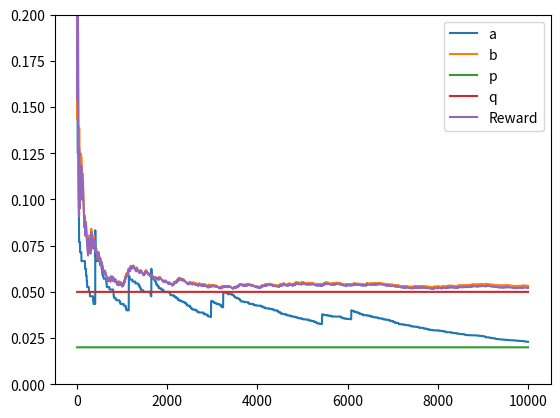

Python code for this plot: (Note: this script raises an exception after producing the figure.)
import numpy as np
import matplotlib.pyplot as plt


p, q = 0.02, 0.05
eps = 0.03


class Strategy:
    def __init__(self, a_s=1, a_f=1, b_s=1, b_f=1, n=1000):
        self.a_s = a_s
        self.b_s = b_s
        self.a_f = a_f
        self.b_f = b_f
        self.n = n

        self.trace = np.zeros((n, 4))
        self.trace[0, :] = [a_s, a_f, b_s, b_f]

        np.random.seed(30)
        self.convert = np.zeros((n, 2))
        self.convert[:, 0] = np.random.binomial(1, p, size=n)
        self.convert[:, 1] = np.random.binomial(1, q, size=n)

    def update(self, winner, t):
        if winner == 0:
            self.a_s += self.convert[t, winner]
            self.a_f += 1 - self.convert[t, winner]
        else:
            self.b_s += self.convert[t, winner]
            self.b_f += 1 - self.convert[t, winner]
        self.trace[t, :] = [self.a_s, self.a_f, self.b_s, self.b_f]

    def run(self):
        raise NotImplemented

    def plot(self, fname):
        plt.clf()
        plt.ylim(0, 0.2)
        x_a = self.trace[:, 0] / (self.trace[:, 0] + self.trace[:, 1])
        x_b = self.trace[:, 2] / (self.trace[:, 2] + self.trace[:, 3])
        xx = np.arange(self.n) + 1
        average_reward = (self.trace[:, 0] + self.trace[:, 2]) / (xx + 1)  # prevent /0
        plt.plot(xx, x_a, label="a")
        plt.plot(xx, x_b, label="b")
        plt.plot(xx, p*np.ones(len(xx)), label="p")
        plt.plot(xx, q*np.ones(len(xx)), label="q")
        plt.plot(xx, average_reward, label="Reward")
        plt.legend()
        plt.savefig(fname)

    def run_and_plot(self, fname):
        self.run()
        self.plot(fname)


class Eps_greedy(Strategy):
    def run(self):
        flip = np.random.uniform(size=self.n)
        for t in range(1, self.n):
            p_hat = self.a_s / (self.a_s + self.a_f)
            q_hat = self.b_s / (self.b_s + self.b_f)
            winner = 0 if p_hat >= q_hat else 1
            winner = winner if flip[t] >= eps else 1 - winner
            self.update(winner, t)

class UCB1(Strategy):
    def run(self):
        for t in range(1, self.n):
            n_a = self.a_s + self.a_f
            n_b = self.b_s + self.b_f
            x_a = self.a_s / n_a + np.sqrt(2 * np.log(t) / n_a)
            x_b = self.b_s / n_b + np.sqrt(2 * np.log(t) / n_b)
            winner = 0 if x_a >= x_b else 1
            self.update(winner, t)

class Thompson(Strategy):
    def run(self):
        for t in range(1, self.n):
            x_a = np.random.beta(self.a_s, self.a_f)
            x_b = np.random.beta(self.b_s, self.b_f)
            winner = 0 if x_a >= x_b else 1
            self.update(winner, t)

if __name__ == "__main__":
    greedy = Eps_greedy(a_s=1, a_f=1, b_s=1, b_f=1, n=10000)
    greedy.run_and_plot("figures/policy_greedy.pdf")
    ucb = UCB1(a_s=1, a_f=1, b_s=1, b_f=1, n=10000)
    ucb.run_and_plot("figures/policy_ucb.pdf")
    thompson = Thompson(a_s=1, a_f=1, b_s=1, b_f=1, n=10000)
    thompson.run_and_plot("figures/policy_thompson.pdf")
